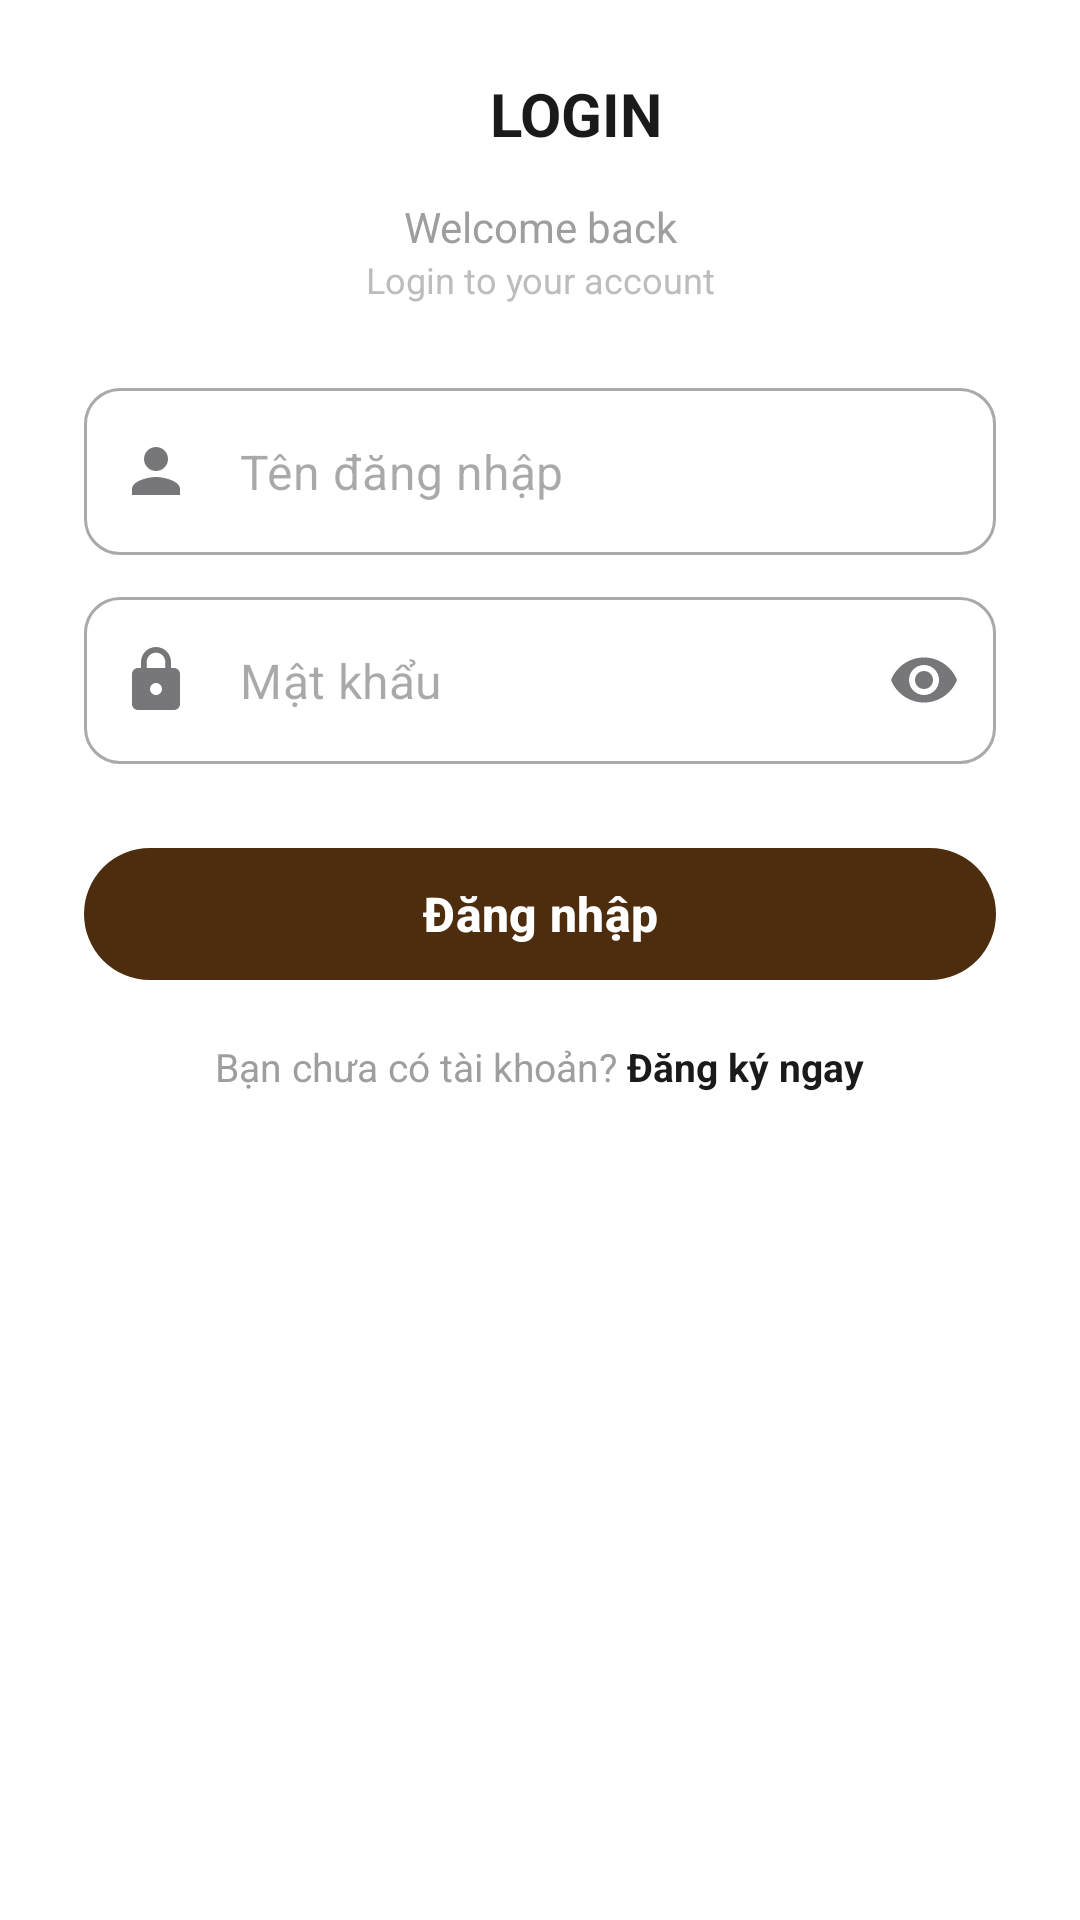

The Android layout XML behind this screen, and the referenced resources:
<!-- AndroidManifest.xml: application theme Theme.CuoiKi2 -->
<!-- res/layout/activity_login.xml -->
<?xml version="1.0" encoding="utf-8"?>
<ScrollView xmlns:android="http://schemas.android.com/apk/res/android"
    xmlns:app="http://schemas.android.com/apk/res-auto"
    android:layout_width="match_parent"
    android:layout_height="match_parent"
    android:background="@android:color/white"
    android:fillViewport="true">

    <LinearLayout
        android:layout_width="match_parent"
        android:layout_height="wrap_content"
        android:orientation="vertical"
        android:paddingHorizontal="28dp">

        
        <LinearLayout
            android:layout_width="match_parent"
            android:layout_height="wrap_content"
            android:orientation="horizontal"
            android:paddingTop="14dp"
            android:paddingBottom="4dp"
            android:gravity="center_vertical">
            <ImageButton
                android:id="@+id/btn_back"
                android:layout_width="48dp"
                android:layout_height="48dp"
                android:background="?attr/selectableItemBackgroundBorderless"
                android:src="@drawable/ic_back"
                android:contentDescription="Quay lại" />
            <TextView
                android:layout_width="0dp"
                android:layout_height="wrap_content"
                android:layout_weight="1"
                android:text="LOGIN"
                android:textSize="20sp"
                android:textStyle="bold"
                android:textColor="#1A1A1A"
                android:gravity="center" />
            <View android:layout_width="24dp" android:layout_height="24dp" />
        </LinearLayout>

        <TextView
            android:layout_width="match_parent"
            android:layout_height="wrap_content"
            android:text="Welcome back"
            android:textSize="14sp"
            android:textColor="#9E9E9E"
            android:gravity="center" />
        <TextView
            android:layout_width="match_parent"
            android:layout_height="wrap_content"
            android:text="Login to your account"
            android:textSize="12sp"
            android:textColor="#BDBDBD"
            android:gravity="center" />

        <View android:layout_width="match_parent" android:layout_height="28dp" />

        <com.google.android.material.textfield.TextInputLayout
            android:layout_width="match_parent"
            android:layout_height="wrap_content"
            app:boxCornerRadiusTopStart="12dp"
            app:boxCornerRadiusTopEnd="12dp"
            app:boxCornerRadiusBottomStart="12dp"
            app:boxCornerRadiusBottomEnd="12dp"
            app:startIconDrawable="@drawable/ic_person"
            style="@style/Widget.MaterialComponents.TextInputLayout.OutlinedBox"
            app:hintEnabled="false">
            <com.google.android.material.textfield.TextInputEditText
                android:id="@+id/et_username"
                android:layout_width="match_parent"
                android:layout_height="wrap_content"
                android:hint="Tên đăng nhập"
                android:singleLine="true"
                android:inputType="text" />
        </com.google.android.material.textfield.TextInputLayout>

        <View android:layout_width="match_parent" android:layout_height="14dp" />

        <com.google.android.material.textfield.TextInputLayout
            android:id="@+id/til_password"
            android:layout_width="match_parent"
            android:layout_height="wrap_content"
            app:boxCornerRadiusTopStart="12dp"
            app:boxCornerRadiusTopEnd="12dp"
            app:boxCornerRadiusBottomStart="12dp"
            app:boxCornerRadiusBottomEnd="12dp"
            app:startIconDrawable="@drawable/ic_lock"
            app:endIconMode="password_toggle"
            style="@style/Widget.MaterialComponents.TextInputLayout.OutlinedBox"
            app:hintEnabled="false">
            <com.google.android.material.textfield.TextInputEditText
                android:id="@+id/et_password"
                android:layout_width="match_parent"
                android:layout_height="wrap_content"
                android:hint="Mật khẩu"
                android:singleLine="true"
                android:inputType="textPassword" />
        </com.google.android.material.textfield.TextInputLayout>

        <View android:layout_width="match_parent" android:layout_height="24dp" />

        <com.google.android.material.button.MaterialButton
            android:id="@+id/btn_login"
            android:layout_width="match_parent"
            android:layout_height="52dp"
            android:text="Đăng nhập"
            android:textSize="16sp"
            android:textStyle="bold"
            app:cornerRadius="30dp"
            app:backgroundTint="#4E2C0E" />

        <TextView
            android:id="@+id/tv_error"
            android:layout_width="match_parent"
            android:layout_height="wrap_content"
            android:layout_marginTop="12dp"
            android:textColor="#E53935"
            android:textSize="13sp"
            android:gravity="center"
            android:visibility="gone" />

        <LinearLayout
            android:layout_width="match_parent"
            android:layout_height="wrap_content"
            android:layout_marginTop="16dp"
            android:orientation="horizontal"
            android:gravity="center">
            <TextView
                android:layout_width="wrap_content"
                android:layout_height="wrap_content"
                android:text="Bạn chưa có tài khoản? "
                android:textSize="13sp"
                android:textColor="#9E9E9E" />
            <TextView
                android:id="@+id/tv_go_register"
                android:layout_width="wrap_content"
                android:layout_height="wrap_content"
                android:text="Đăng ký ngay"
                android:textSize="13sp"
                android:textStyle="bold"
                android:textColor="#1A1A1A" />
        </LinearLayout>

        <View android:layout_width="match_parent" android:layout_height="24dp" />
    </LinearLayout>
</ScrollView>
<!-- resources referenced by this layout -->
<resources>
  <!-- drawable ic_lock (drawable) -->
  <?xml version="1.0" encoding="utf-8"?>
  <vector xmlns:android="http://schemas.android.com/apk/res/android"
      android:width="24dp" android:height="24dp" android:viewportWidth="24" android:viewportHeight="24">
      <path android:fillColor="#FF000000"
          android:pathData="M18,8h-1V6c0,-2.76 -2.24,-5 -5,-5S7,3.24 7,6v2H6c-1.1,0 -2,0.9 -2,2v10c0,1.1 0.9,2 2,2h12c1.1,0 2,-0.9 2,-2V10c0,-1.1 -0.9,-2 -2,-2zm-6,9c-1.1,0 -2,-0.9 -2,-2s0.9,-2 2,-2 2,0.9 2,2 -0.9,2 -2,2zm3.1,-9H8.9V6c0,-1.71 1.39,-3.1 3.1,-3.1 1.71,0 3.1,1.39 3.1,3.1v2z"/>
  </vector>
  <!-- drawable ic_person (drawable) -->
  <?xml version="1.0" encoding="utf-8"?>
  <vector xmlns:android="http://schemas.android.com/apk/res/android"
      android:width="24dp" android:height="24dp" android:viewportWidth="24" android:viewportHeight="24">
      <path android:fillColor="#FF000000"
          android:pathData="M12,12c2.21,0 4,-1.79 4,-4s-1.79,-4 -4,-4 -4,1.79 -4,4 1.79,4 4,4zM12,14c-2.67,0 -8,1.34 -8,4v2h16v-2c0,-2.66 -5.33,-4 -8,-4z"/>
  </vector>
  <style name="Theme.CuoiKi2" parent="Base.Theme.CuoiKi2" />
  <style name="Base.Theme.CuoiKi2" parent="Theme.Material3.DayNight.NoActionBar">
          
          
      </style>
</resources>
